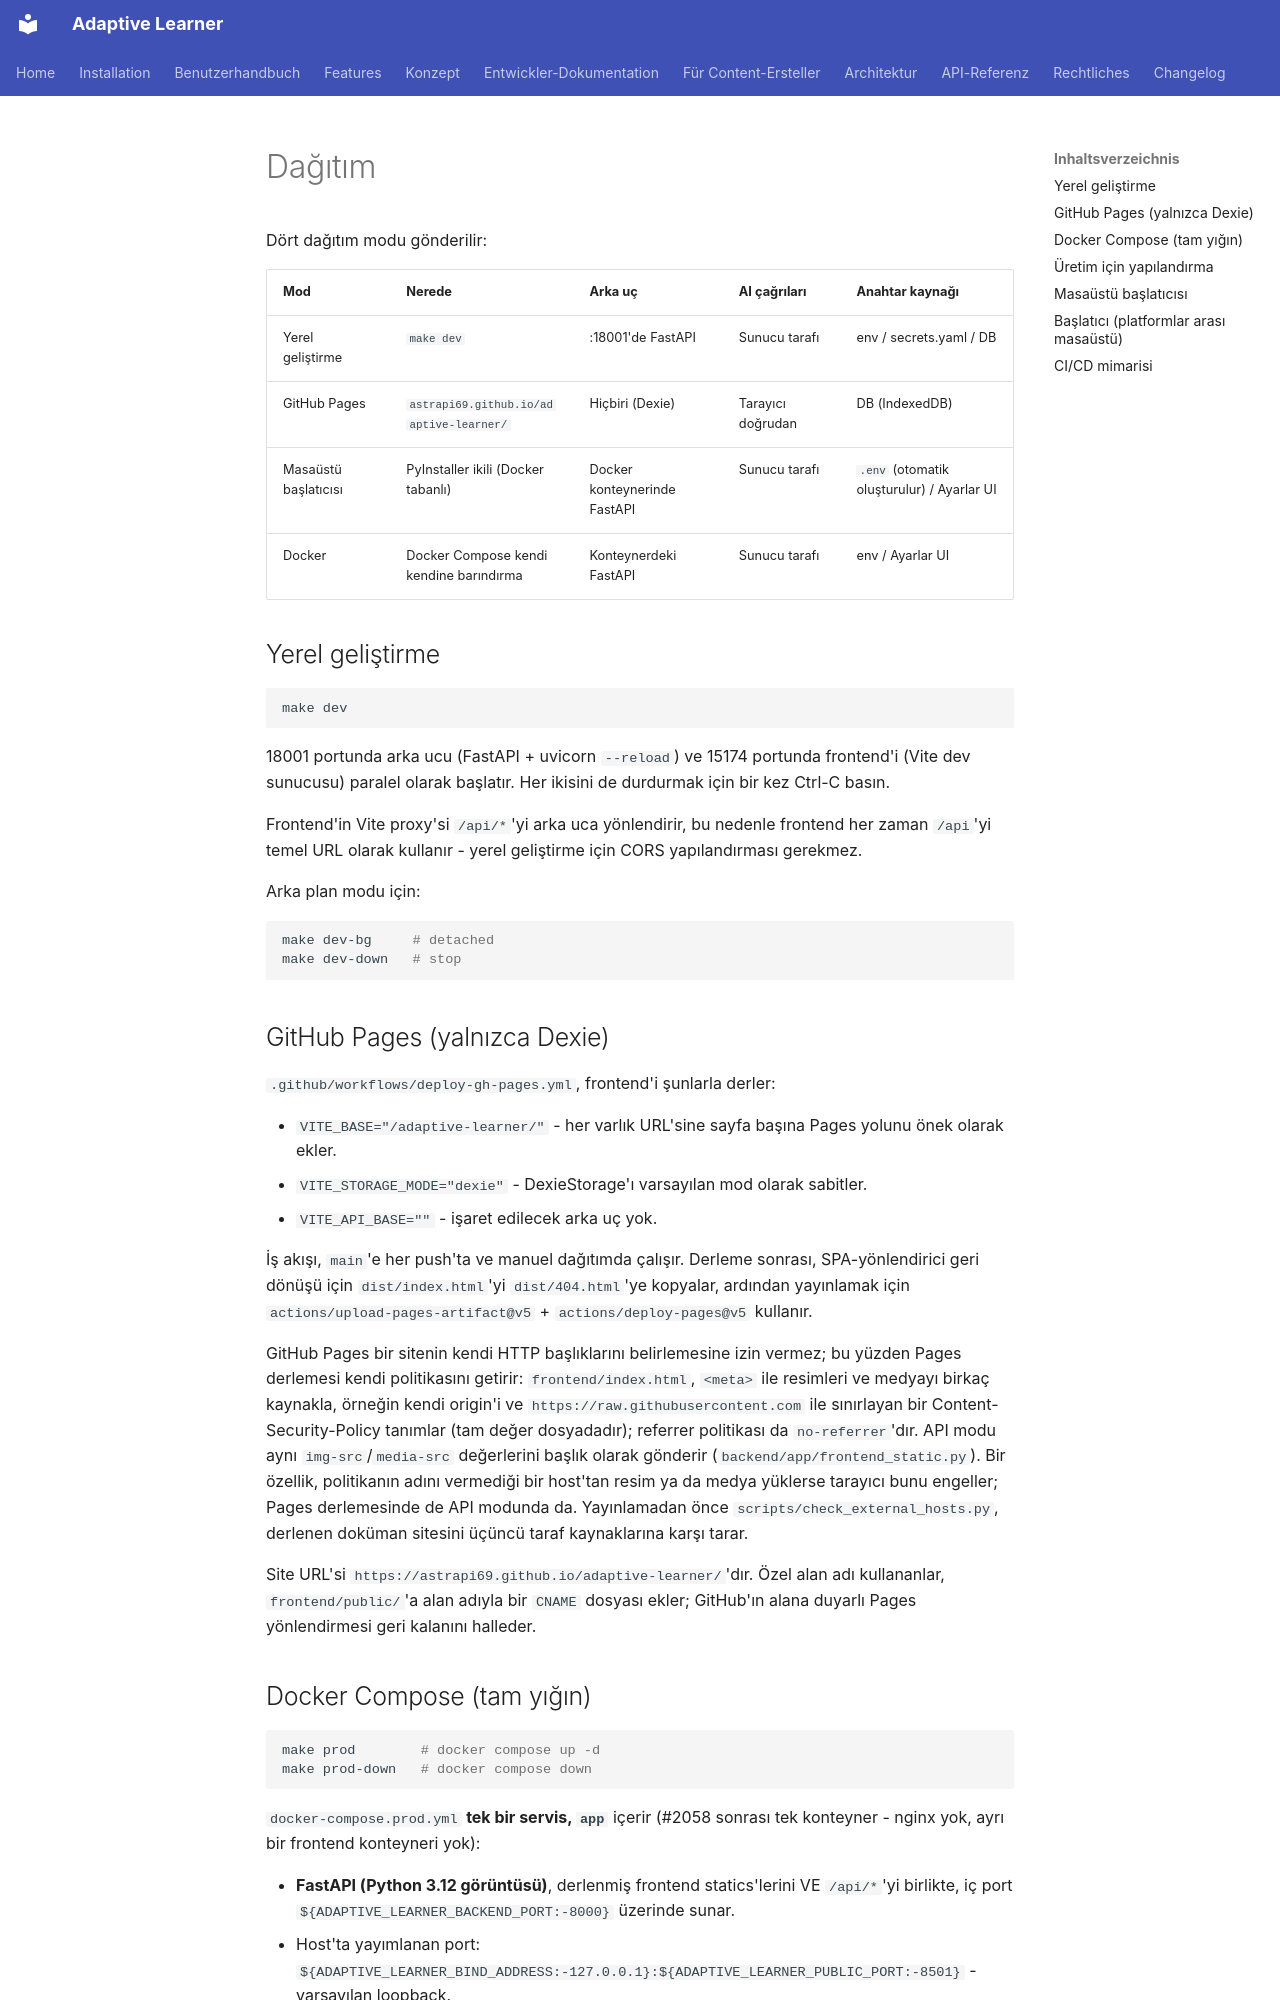

repository: astrapi69/adaptive-learner · page: tr/developer/deployment/index.html · generator: mkdocs

<!-- Translation: AI-generated, pending native review -->

# Dağıtım

Dört dağıtım modu gönderilir:

| Mod | Nerede | Arka uç | AI çağrıları | Anahtar kaynağı |
|---|---|---|---|---|
| Yerel geliştirme | `make dev` | :18001'de FastAPI | Sunucu tarafı | env / secrets.yaml / DB |
| GitHub Pages | `astrapi69.github.io/adaptive-learner/` | Hiçbiri (Dexie) | Tarayıcı doğrudan | DB (IndexedDB) |
| Masaüstü başlatıcısı | PyInstaller ikili (Docker tabanlı) | Docker konteynerinde FastAPI | Sunucu tarafı | `.env` (otomatik oluşturulur) / Ayarlar UI |
| Docker | Docker Compose kendi kendine barındırma | Konteynerdeki FastAPI | Sunucu tarafı | env / Ayarlar UI |

## Yerel geliştirme

```bash
make dev
```

18001 portunda arka ucu (FastAPI + uvicorn `--reload`) ve 15174
portunda frontend'i (Vite dev sunucusu) paralel olarak başlatır.
Her ikisini de durdurmak için bir kez Ctrl-C basın.

Frontend'in Vite proxy'si `/api/*`'yi arka uca yönlendirir,
bu nedenle frontend her zaman `/api`'yi temel URL olarak kullanır -
yerel geliştirme için CORS yapılandırması gerekmez.

Arka plan modu için:

```bash
make dev-bg     # detached
make dev-down   # stop
```

## GitHub Pages (yalnızca Dexie)

`.github/workflows/deploy-gh-pages.yml`, frontend'i şunlarla derler:

- `VITE_BASE="/adaptive-learner/"` - her varlık URL'sine sayfa başına
  Pages yolunu önek olarak ekler.
- `VITE_STORAGE_MODE="dexie"` - DexieStorage'ı varsayılan mod olarak
  sabitler.
- `VITE_API_BASE=""` - işaret edilecek arka uç yok.

İş akışı, `main`'e her push'ta ve manuel dağıtımda çalışır. Derleme
sonrası, SPA-yönlendirici geri dönüşü için `dist/index.html`'yi
`dist/404.html`'ye kopyalar, ardından yayınlamak için
`actions/upload-pages-artifact@v5` + `actions/deploy-pages@v5`
kullanır.

GitHub Pages bir sitenin kendi HTTP başlıklarını belirlemesine izin
vermez; bu yüzden Pages derlemesi kendi politikasını getirir:
`frontend/index.html`, `<meta>` ile resimleri ve medyayı birkaç
kaynakla, örneğin kendi origin'i ve `https://raw.githubusercontent.com`
ile sınırlayan bir Content-Security-Policy tanımlar (tam değer
dosyadadır); referrer politikası da `no-referrer`'dır. API modu aynı
`img-src`/`media-src` değerlerini başlık olarak gönderir
(`backend/app/frontend_static.py`). Bir özellik, politikanın adını
vermediği bir host'tan resim ya da medya yüklerse tarayıcı bunu
engeller; Pages derlemesinde de API modunda da. Yayınlamadan önce
`scripts/check_external_hosts.py`, derlenen doküman sitesini üçüncü
taraf kaynaklarına karşı tarar.

Site URL'si `https://astrapi69.github.io/adaptive-learner/`'dır.
Özel alan adı kullananlar, `frontend/public/`'a alan adıyla bir
`CNAME` dosyası ekler; GitHub'ın alana duyarlı Pages yönlendirmesi
geri kalanını halleder.
